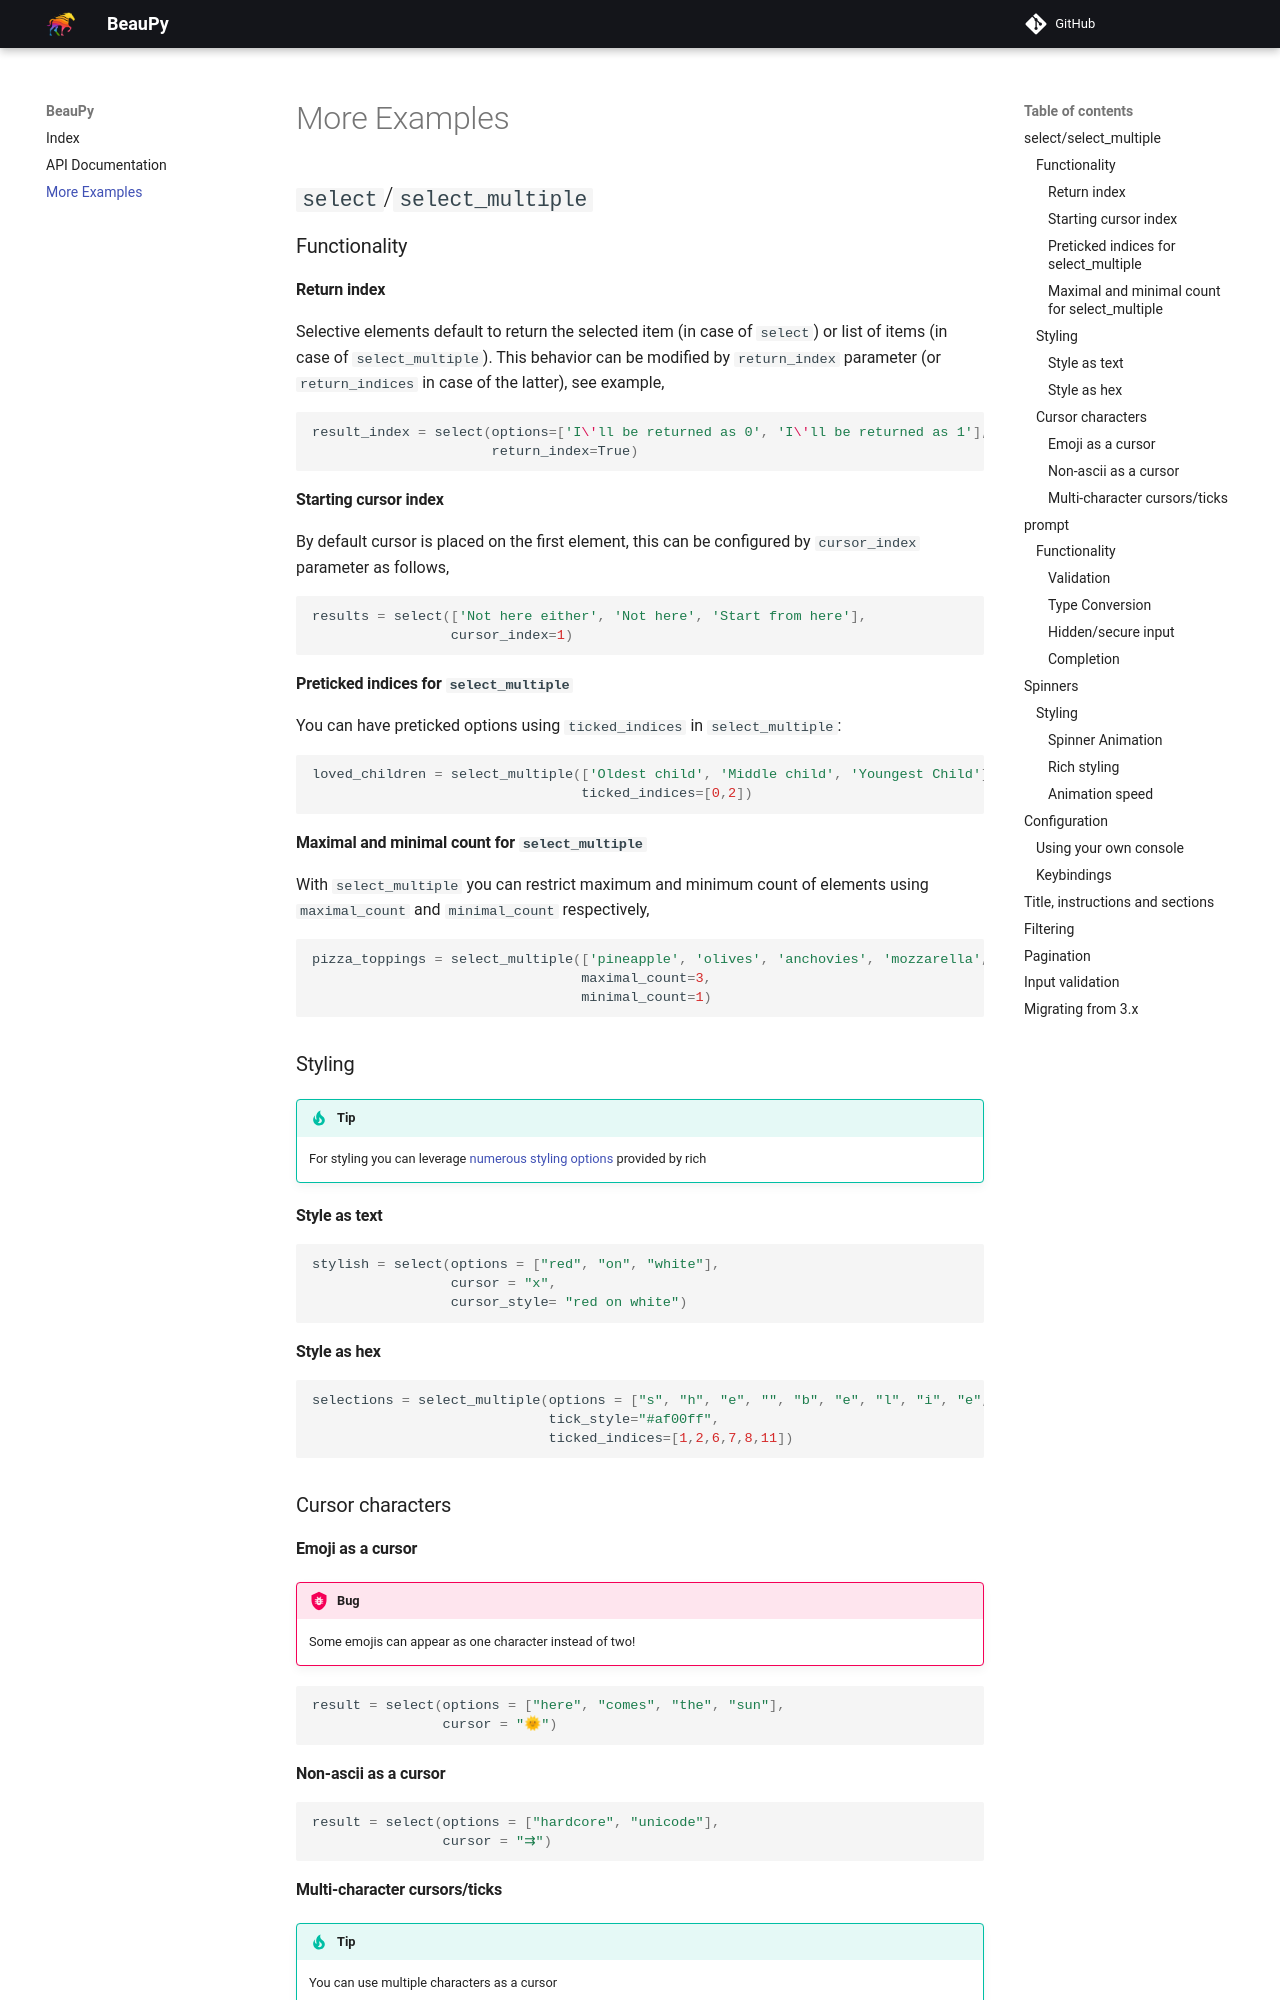

repository: petereon/beaupy · page: examples/index.html · generator: mkdocs

# More Examples

## `select`/`select_multiple`

### Functionality

#### Return index

Selective elements default to return the selected item (in case of `select`) or list of items (in case of `select_multiple`). This behavior can be modified by `return_index` parameter (or `return_indices` in case of the latter), see example,

```python
result_index = select(options=['I\'ll be returned as 0', 'I\'ll be returned as 1'],
                      return_index=True)
```

#### Starting cursor index

By default cursor is placed on the first element, this can be configured by `cursor_index` parameter as follows,

```python
results = select(['Not here either', 'Not here', 'Start from here'],
                 cursor_index=1)
```

#### Preticked indices for `select_multiple`

You can have preticked options using `ticked_indices` in `select_multiple`:

```python
loved_children = select_multiple(['Oldest child', 'Middle child', 'Youngest Child'],
                                 ticked_indices=[0,2])
```

#### Maximal and minimal count for `select_multiple`

With `select_multiple` you can restrict maximum and minimum count of elements using `maximal_count` and `minimal_count` respectively,

```python
pizza_toppings = select_multiple(['pineapple', 'olives', 'anchovies', 'mozzarella', 'parma ham']
                                 maximal_count=3,
                                 minimal_count=1)
```

### Styling

!!! tip
    For styling you can leverage [numerous styling options](https://rich.readthedocs.io/en/stable/style.html) provided by rich

#### Style as text

```python
stylish = select(options = ["red", "on", "white"],
                 cursor = "x",
                 cursor_style= "red on white")
```

#### Style as hex

```python
selections = select_multiple(options = ["s", "h", "e", "", "b", "e", "l", "i", "e", "v", "e", "d"],
                             tick_style="#af00ff",
                             ticked_indices=[1,2,6,7,8,11])
```

### Cursor characters

#### Emoji as a cursor

!!! bug
    Some emojis can appear as one character instead of two!

```python
result = select(options = ["here", "comes", "the", "sun"],
                cursor = "🌞")
```

#### Non-ascii as a cursor

```python
result = select(options = ["hardcore", "unicode"],
                cursor = "⇉")
```

#### Multi-character cursors/ticks

!!! tip
    You can use multiple characters as a cursor

```python
correct_abba_lyric = select_multiple(options = ["queen", "bean"],
                                     tick_character = "dancing")
```

## `prompt`

### Functionality

You can have a default prompt, which will collect the user typed response to the mood variable as string

```python
mood = prompt("How are you today?")
```
